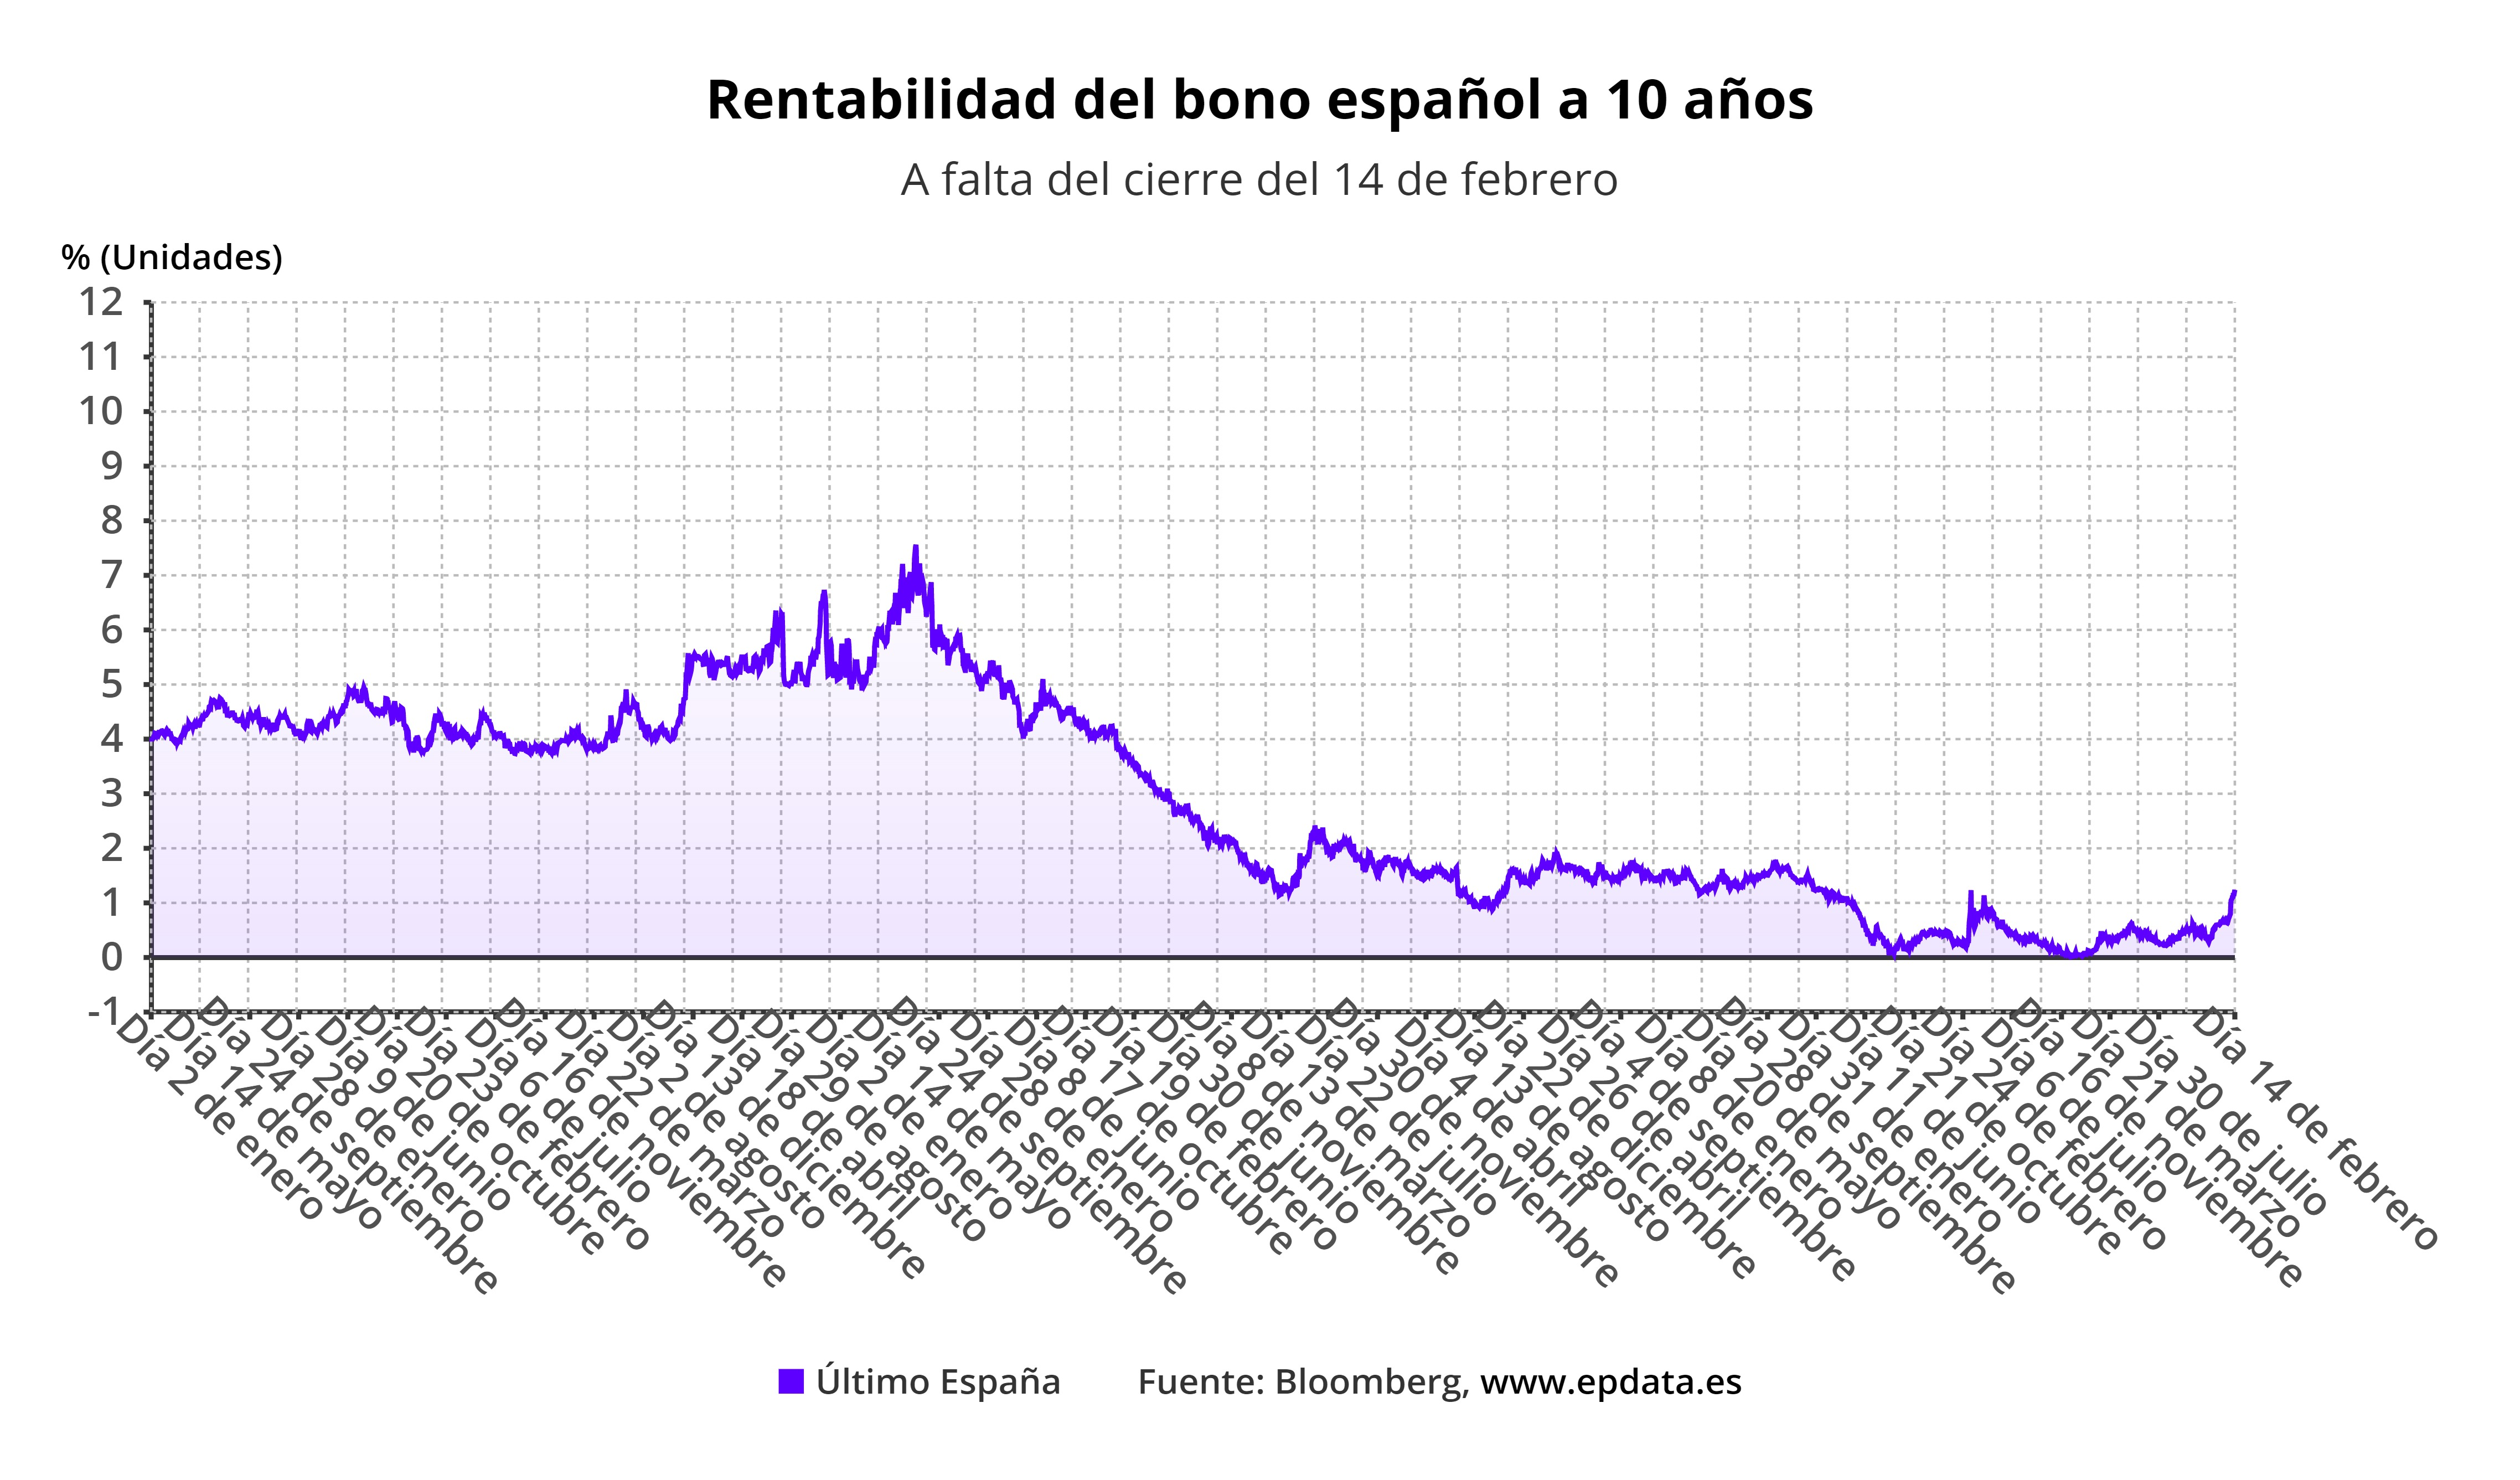

Source data for this figure (header and first rows):
Año; Periodo; Último España
2007; Día 2 de enero; 3,99
2007; Día 3 de enero; 3,99
2007; Día 4 de enero; 3,97
2007; Día 5 de enero; 4
2007; Día 8 de enero; 4,02
2007; Día 9 de enero; 4,05
2007; Día 10 de enero; 4,06
2007; Día 11 de enero; 4,07
2007; Día 12 de enero; 4,11
2007; Día 15 de enero; 4,1
2007; Día 16 de enero; 4,09
2007; Día 17 de enero; 4,07
2007; Día 18 de enero; 4,09
2007; Día 19 de enero; 4,1
2007; Día 22 de enero; 4,07
2007; Día 23 de enero; 4,09
2007; Día 24 de enero; 4,1
2007; Día 25 de enero; 4,13
2007; Día 26 de enero; 4,13
2007; Día 29 de enero; 4,15
2007; Día 30 de enero; 4,15
2007; Día 31 de enero; 4,15
2007; Día 1 de febrero; 4,14
2007; Día 2 de febrero; 4,13
2007; Día 5 de febrero; 4,09
2007; Día 6 de febrero; 4,08
2007; Día 7 de febrero; 4,07
2007; Día 8 de febrero; 4,09
2007; Día 9 de febrero; 4,1
2007; Día 12 de febrero; 4,16
2007; Día 13 de febrero; 4,17
2007; Día 14 de febrero; 4,16
2007; Día 15 de febrero; 4,09
2007; Día 16 de febrero; 4,09
2007; Día 19 de febrero; 4,12
2007; Día 20 de febrero; 4,1
2007; Día 21 de febrero; 4,09
2007; Día 22 de febrero; 4,14
2007; Día 23 de febrero; 4,09
2007; Día 26 de febrero; 4,04
2007; Día 27 de febrero; 3,97
2007; Día 28 de febrero; 4,01
2007; Día 1 de marzo; 4
2007; Día 2 de marzo; 3,98
2007; Día 5 de marzo; 3,96
2007; Día 6 de marzo; 3,97
2007; Día 7 de marzo; 3,97
2007; Día 8 de marzo; 3,98
2007; Día 9 de marzo; 3,99
2007; Día 12 de marzo; 3,98
2007; Día 13 de marzo; 3,94
2007; Día 14 de marzo; 3,96
2007; Día 15 de marzo; 3,96
2007; Día 16 de marzo; 3,95
2007; Día 19 de marzo; 3,98
2007; Día 20 de marzo; 3,97
2007; Día 21 de marzo; 3,96
2007; Día 22 de marzo; 4,02
2007; Día 23 de marzo; 4,03
2007; Día 26 de marzo; 4,08
... 4,195 more rows
